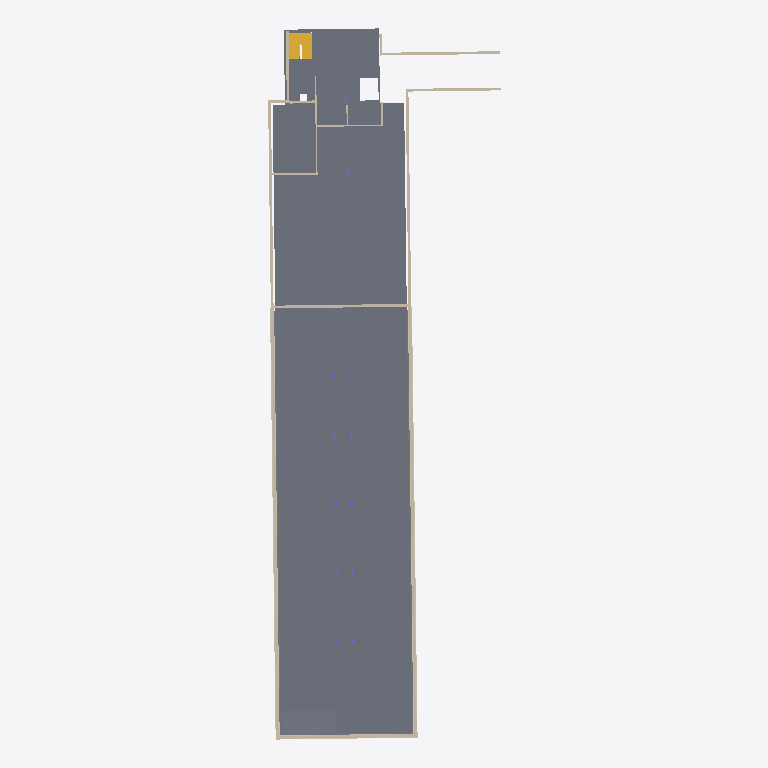
Plan cut of the same IFC building model at storey 'Foundation Level' (level -12.30 m, cut at -10.90 m), seen from above with north up, elements coloured by IFC class: 19 walls (beige), 2 slabs (grey), 1 stair (yellow). Cut surfaces are drawn darker.
Extent 25.9 m × 79.0 m × 16.2 m (x, y, z). Storeys (15): Sump Pit at -14.76 m; LVBSMT at -14.15 m; Foundation Level at -12.30 m; Level 1 at -10.77 m; 00_Survey Point at -10.77 m; C1 at -8.41 m; Level 2 at -7.93 m; C2 at -5.57 m; Level 3 at -5.08 m; C3 at -2.70 m; Level 4 at -2.24 m; C4 at 0.12 m; Curtain Wall Roof at 0.60 m; Roof at 1.28 m; Cooling Tower at 2.94 m. Elements (540): 259 IfcWall, 146 IfcWindow, 100 IfcColumn, 11 IfcSlab, 7 IfcDoor, 6 IfcCurtainWall, 4 IfcRoof, 4 IfcStair, 3 IfcCovering.

HEADER;
FILE_DESCRIPTION(('ViewDefinition [ReferenceView_V1.2]','RevitIdentifiers [VersionGUID: 711d3df7-eddc-4c05-b867-ed4536ee8e3e, NumberOfSaves: 7]','CoordinateReference [CoordinateBase: Shared Coordinates, ProjectSite: _Carleton Shared Site - LX]','ExchangeRequirement [Architecture]'),'2;1');
FILE_NAME('GRENVILLE HOUSE_ifc4_2025_full.ifc','2024-09-04T12:52:03-05:00',(''),(''),'ODA SDAI 24.11','Autodesk Revit 25.0.2.419 (ENG) - IFC 25.0.2.419','');
FILE_SCHEMA(('IFC4'));
ENDSEC;
DATA;
#27=IFCPROJECT('3QQ2fm7CnBcR7lJPekxme3',#18,'14/GR',$,$,'CARLETON DIGITAL CAMPUS','Project Status',(#22),#49722);
#95=IFCSITE('3QQ2fm7CnBcR7lJPekxme1',#18,'Default',$,$,#94,$,$,.ELEMENT.,(45,22,53,2624),(-75,-41,-53,-809204),0.0,$,$);
#32=IFCBUILDING('3QQ2fm7CnBcR7lJPekxme2',#18,'GRENVILLE HOUSE',$,$,#30,$,'GRENVILLE HOUSE',.ELEMENT.,$,$,#31);
#36=IFCBUILDINGSTOREY('3hMFTsXlL7f9yKOvV41N5g',#18,'Sump Pit',$,'Level:1/4" Head',#35,$,'Sump Pit',.ELEMENT.,-3987.8);
#40=IFCBUILDINGSTOREY('05SUnTes51iBtOaD2GXrCr',#18,'LVBSMT',$,'Level:1/4" Head',#39,$,'LVBSMT',.ELEMENT.,-3378.2000000000003);
#44=IFCBUILDINGSTOREY('3hMFTsXlL7f9yKOvV41Mhw',#18,'Foundation Level',$,'Level:1/4" Head',#43,$,'Foundation Level',.ELEMENT.,-1524.0);
#47=IFCBUILDINGSTOREY('05SUnTes51iBtOaD2GXq39',#18,'Level 1',$,'Level:1/4" Head',#46,$,'Level 1',.ELEMENT.,0.0);
#50=IFCBUILDINGSTOREY('2cW$cE1n54wBL3UtbqYrP3',#18,'00_Survey Point',$,'Level:1/4" Head',#49,$,'00_Survey Point',.ELEMENT.,0.0);
#54=IFCBUILDINGSTOREY('0s5br1pT176u4Zy0eiEklw',#18,'C1',$,'Level:1/4" Head',#53,$,'C1',.ELEMENT.,2362.2000000000003);
#58=IFCBUILDINGSTOREY('05SUnTes51iBtOaD2GXry3',#18,'Level 2',$,'Level:1/4" Head',#57,$,'Level 2',.ELEMENT.,2844.8000000000006);
#62=IFCBUILDINGSTOREY('0s5br1pT176u4Zy0eiEkut',#18,'C2',$,'Level:1/4" Head',#61,$,'C2',.ELEMENT.,5207.0);
#66=IFCBUILDINGSTOREY('05SUnTes51iBtOaD2GXrgE',#18,'Level 3',$,'Level:1/4" Head',#65,$,'Level 3',.ELEMENT.,5689.600000000001);
#70=IFCBUILDINGSTOREY('0s5br1pT176u4Zy0eiElBL',#18,'C3',$,'Level:1/4" Head',#69,$,'C3',.ELEMENT.,8077.200000000001);
#74=IFCBUILDINGSTOREY('05SUnTes51iBtOaD2GXrX$',#18,'Level 4',$,'Level:1/4" Head',#73,$,'Level 4',.ELEMENT.,8534.4);
#78=IFCBUILDINGSTOREY('0s5br1pT176u4Zy0eiElUT',#18,'C4',$,'Level:1/4" Head',#77,$,'C4',.ELEMENT.,10896.6);
#82=IFCBUILDINGSTOREY('3UHDZGbLn82AwsXqhIWwCd',#18,'Curtain Wall Roof',$,'Level:1/4" Head',#81,$,'Curtain Wall Roof',.ELEMENT.,11379.2);
#86=IFCBUILDINGSTOREY('05SUnTes51iBtOaD2GXqML',#18,'Roof',$,'Level:1/4" Head',#85,$,'Roof',.ELEMENT.,12055.475);
#90=IFCBUILDINGSTOREY('05SUnTes51iBtOaD2GXqz0',#18,'Cooling Tower',$,'Level:1/4" Head',#89,$,'Cooling Tower',.ELEMENT.,13716.0);
#3627=IFCSLAB('3ITZRlRWHCH8YHg4vMUCGW',#18,'Floor:Concrete Slab - 6":136037',$,'Floor:Concrete Slab - 6"',#3593,#3626,'136037',.FLOOR.);
#8555=IFCSLAB('0JIcMIIObE7hBfwtCkeZut',#18,'Floor:Concrete Slab - 6":189296',$,'Floor:Concrete Slab - 6"',#8496,$,'189296',.FLOOR.);
#9564=IFCWALL('0yWyxx9Gr4OBAlcBShvVdY',#18,'Basic Wall:Foundation - 12" Concrete:192197',$,'Basic Wall:Foundation - 12" Concrete',#9552,#9563,'192197',.NOTDEFINED.);
#9242=IFCWALL('0yWyxx9Gr4OBAlcBShvVb0',#18,'Basic Wall:Foundation - 12" Concrete:192103',$,'Basic Wall:Foundation - 12" Concrete',#9230,#9241,'192103',.NOTDEFINED.);
#9974=IFCWALL('0LRQxHEYbFXPmPQ8PZ8reD',#18,'Basic Wall:Foundation - 12" Concrete:193319',$,'Basic Wall:Foundation - 12" Concrete',#9962,#9973,'193319',.NOTDEFINED.);
#9175=IFCWALL('0yWyxx9Gr4OBAlcBShvVb1',#18,'Basic Wall:Exterior - CMU on Mtl. Stud:192102',$,'Basic Wall:Exterior - CMU on Mtl. Stud',#9123,#9174,'192102',.NOTDEFINED.);
#37483=IFCSTAIR('38C$8wbRfAZRiT3QRzTQHm',#18,'Assembled Stair:Stair:471506',$,'Assembled Stair:7" max riser 11" tread',#37482,$,'471506',.HALF_TURN_STAIR.);
#9498=IFCWALL('0yWyxx9Gr4OBAlcBShvVdZ',#18,'Basic Wall:Exterior - CMU on Mtl. Stud:192196',$,'Basic Wall:Exterior - CMU on Mtl. Stud',#9416,#9497,'192196',.NOTDEFINED.);
#9085=IFCWALL('2BUnSjgY15JB7mDGsAP4d6',#18,'Basic Wall:Foundation - 12" Concrete:191716',$,'Basic Wall:Foundation - 12" Concrete',#9073,#9084,'191716',.NOTDEFINED.);
#9379=IFCWALL('0yWyxx9Gr4OBAlcBShvVco',#18,'Basic Wall:Foundation - 12" Concrete:192149',$,'Basic Wall:Foundation - 12" Concrete',#9367,#9378,'192149',.NOTDEFINED.);
#10111=IFCWALL('0LRQxHEYbFXPmPQ8PZ8rft',#18,'Basic Wall:Foundation - 12" Concrete:193373',$,'Basic Wall:Foundation - 12" Concrete',#10099,#10110,'193373',.NOTDEFINED.);
#9700=IFCWALL('0LRQxHEYbFXPmPQ8PZ8rke',#18,'Basic Wall:Foundation - 12" Concrete:193154',$,'Basic Wall:Foundation - 12" Concrete',#9688,#9699,'193154',.NOTDEFINED.);
#9837=IFCWALL('0LRQxHEYbFXPmPQ8PZ8rlX',#18,'Basic Wall:Foundation - 12" Concrete:193227',$,'Basic Wall:Foundation - 12" Concrete',#9825,#9836,'193227',.NOTDEFINED.);
#8806=IFCWALL('2BUnSjgY15JB7mDGsAP4cl',#18,'Basic Wall:Foundation - 12" Concrete:191629',$,'Basic Wall:Foundation - 12" Concrete',#8794,#8805,'191629',.NOTDEFINED.);
#9332=IFCWALL('0yWyxx9Gr4OBAlcBShvVcp',#18,'Basic Wall:Exterior - CMU on Mtl. Stud:192148',$,'Basic Wall:Exterior - CMU on Mtl. Stud',#9280,#9331,'192148',.NOTDEFINED.);
#17094=IFCWALL('1NY4su0JH6Y8zDNkKic17h',#18,'Basic Wall:Generic - 6":211497',$,'Basic Wall:Generic - 6"',#17063,#17093,'211497',.NOTDEFINED.);
#17481=IFCWALL('2g$DN9OyXFX9Ll1pFzZwYm',#18,'Basic Wall:Generic - 6":213991',$,'Basic Wall:Generic - 6"',#17454,#17480,'213991',.NOTDEFINED.);
#17417=IFCWALL('2g$DN9OyXFX9Ll1pFzZwhS',#18,'Basic Wall:Generic - 8":213387',$,'Basic Wall:Generic - 8"',#17398,#17416,'213387',.NOTDEFINED.);
#8948=IFCWALL('2BUnSjgY15JB7mDGsAP4cN',#18,'Basic Wall:Foundation - 12" Concrete:191669',$,'Basic Wall:Foundation - 12" Concrete',#8936,#8947,'191669',.NOTDEFINED.);
#17362=IFCWALL('2g$DN9OyXFX9Ll1pFzZwkc',#18,'Basic Wall:Generic - 12":213233',$,'Basic Wall:Generic - 12"',#17343,#17361,'213233',.NOTDEFINED.);
#12986=IFCWALL('2vHiaiBen1p8mRi63kKVUt',#18,'Basic Wall:Foundation - 12" Concrete:202804',$,'Basic Wall:Foundation - 12" Concrete',#12974,#12985,'202804',.NOTDEFINED.);
#17532=IFCWALL('2g$DN9OyXFX9Ll1pFzZw$T',#18,'Basic Wall:Generic - 6":214154',$,'Basic Wall:Generic - 6"',#17520,#17531,'214154',.NOTDEFINED.);
ENDSEC;
